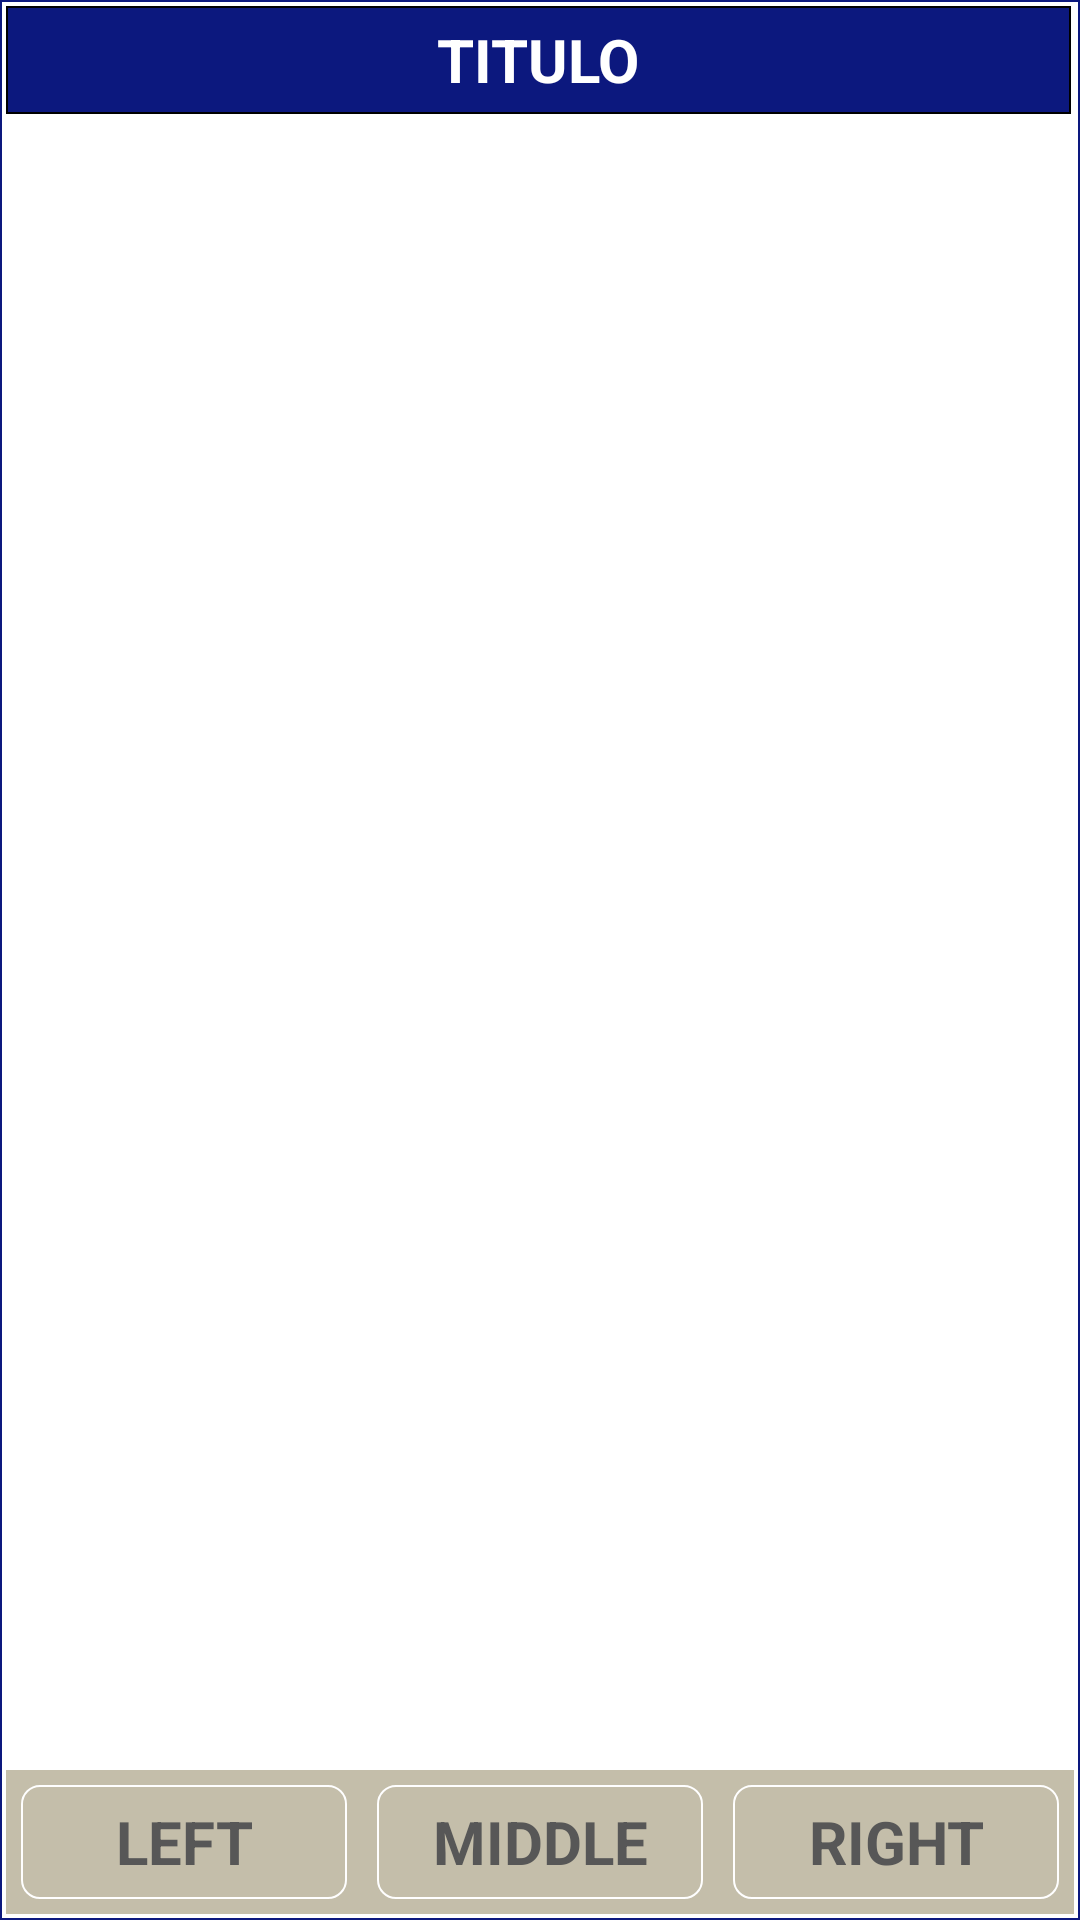

This screen was rendered from an Android layout file. Write that file and the resources it references.
<!-- AndroidManifest.xml: application theme Theme.BBp -->
<!-- res/layout/extlistdlg.xml -->
<?xml version="1.0" encoding="utf-8"?>
<RelativeLayout xmlns:android="http://schemas.android.com/apk/res/android"
    android:id="@+id/extlistdialogrel"
    android:layout_width="420dp"
    android:layout_height="550dp"
    android:layout_gravity="center"
    android:background="@drawable/frame_rect"
    android:visibility="visible">

    <RelativeLayout
        android:layout_width="match_parent"
        android:layout_height="match_parent"
        android:layout_marginStart="2dp"
        android:layout_marginTop="2dp"
        android:layout_marginEnd="2dp"
        android:layout_marginBottom="2dp">

        <RelativeLayout
            android:id="@+id/xdlgreltop"
            android:layout_width="match_parent"
            android:layout_height="36dp"
            android:layout_marginStart="0dp"
            android:layout_marginTop="0dp"
            android:layout_marginEnd="1dp"
            android:layout_marginBottom="0dp"
            android:background="@drawable/color_dark">

            <TextView
                android:id="@+id/lbltitulo"
                android:layout_width="match_parent"
                android:layout_height="match_parent"
                android:gravity="center"
                android:text="TITULO"
                android:textColor="#FFFFFF"
                android:textSize="20sp"
                android:textStyle="bold" />
        </RelativeLayout>

        <RelativeLayout
            android:id="@+id/xdlgrelbut"
            android:layout_width="match_parent"
            android:layout_height="48dp"
            android:layout_alignParentBottom="true"
            android:layout_marginTop="2dp"
            android:background="#C4BEAA">

            <LinearLayout
                android:id="@+id/linbuttons"
                android:layout_width="match_parent"
                android:layout_height="match_parent"
                android:orientation="horizontal"
                android:weightSum="3">

                <TextView
                    android:id="@+id/btnexit"
                    android:layout_width="match_parent"
                    android:layout_height="match_parent"
                    android:layout_margin="5dp"
                    android:layout_marginStart="5dp"
                    android:layout_marginEnd="5dp"
                    android:layout_marginBottom="8dp"
                    android:layout_weight="1"
                    android:background="@drawable/frame_btn_white"
                    android:gravity="center"
                    android:maxWidth="150dp"
                    android:text="LEFT"
                    android:textColor="#575757"
                    android:textSize="20sp"
                    android:textStyle="bold"
                    android:visibility="visible" />

                <TextView
                    android:id="@+id/btndel"
                    android:layout_width="match_parent"
                    android:layout_height="match_parent"
                    android:layout_margin="5dp"
                    android:layout_marginBottom="8dp"
                    android:layout_weight="1"
                    android:background="@drawable/frame_btn_white"
                    android:gravity="center"
                    android:text="MIDDLE"
                    android:textColor="#575757"
                    android:textSize="20sp"
                    android:textStyle="bold"
                    android:visibility="visible" />

                <TextView
                    android:id="@+id/btnadd"
                    android:layout_width="match_parent"
                    android:layout_height="match_parent"
                    android:layout_margin="5dp"
                    android:layout_marginBottom="8dp"
                    android:layout_weight="1"
                    android:background="@drawable/frame_btn_white"
                    android:gravity="center"
                    android:text="RIGHT"
                    android:textColor="#575757"
                    android:textSize="20sp"
                    android:textStyle="bold"
                    android:visibility="visible" />
            </LinearLayout>

        </RelativeLayout>

        <androidx.recyclerview.widget.RecyclerView
            android:id="@+id/recview1"
            android:layout_width="match_parent"
            android:layout_height="match_parent"
            android:layout_above="@+id/xdlgrelbut"
            android:layout_below="@+id/xdlgreltop"
            android:layout_marginTop="2dp"
            android:layout_marginBottom="2dp"
            android:visibility="visible" />

    </RelativeLayout>

</RelativeLayout>
<!-- resources referenced by this layout -->
<resources>
  <!-- drawable color_dark (drawable) -->
  <shape xmlns:android="http://schemas.android.com/apk/res/android"
         android:shape="rectangle">
         <solid android:color="#0C187E" />
      <stroke
          android:width="0.5dp"
          android:color="@android:color/black" />
  </shape>
  <!-- drawable frame_btn_white (drawable) -->
  <shape xmlns:android="http://schemas.android.com/apk/res/android"
         android:shape="rectangle">
         <solid android:color="@android:color/transparent" />
    <corners
        android:radius="6dp"
       />
    <stroke
        android:width="0.75dp"
        android:color="@android:color/white" />
  </shape>
  <!-- drawable frame_rect (drawable) -->
  <shape xmlns:android="http://schemas.android.com/apk/res/android"
         android:shape="rectangle">
    	   <solid android:color="@android:color/transparent" />
    <stroke
        android:width="0.75dp"
        android:color="#0C187E" />
    
  </shape>
  <style name="Theme.BBp" parent="Theme.MaterialComponents.Light.NoActionBar">
          <item name="android:forceDarkAllowed" tools:targetApi="q">false</item>
          
          <item name="colorPrimary">@color/purple_500</item>
          <item name="colorPrimaryVariant">@color/purple_700</item>
          <item name="colorOnPrimary">@color/white</item>
          
          <item name="colorSecondary">@color/teal_200</item>
          <item name="colorSecondaryVariant">@color/teal_700</item>
          <item name="colorOnSecondary">@color/black</item>
          
          <item name="android:statusBarColor">?attr/colorPrimaryVariant</item>
          
          <item name="android:textColor">#0B1A75</item>
  
      </style>
  <color name="purple_500">#FF0002F5</color>
  <color name="purple_700">#FF0002F5</color>
  <color name="white">#FFFFFFFF</color>
  <color name="teal_200">#FF0002F5</color>
  <color name="teal_700">#FF0002F5</color>
  <color name="black">#FF000000</color>
</resources>
